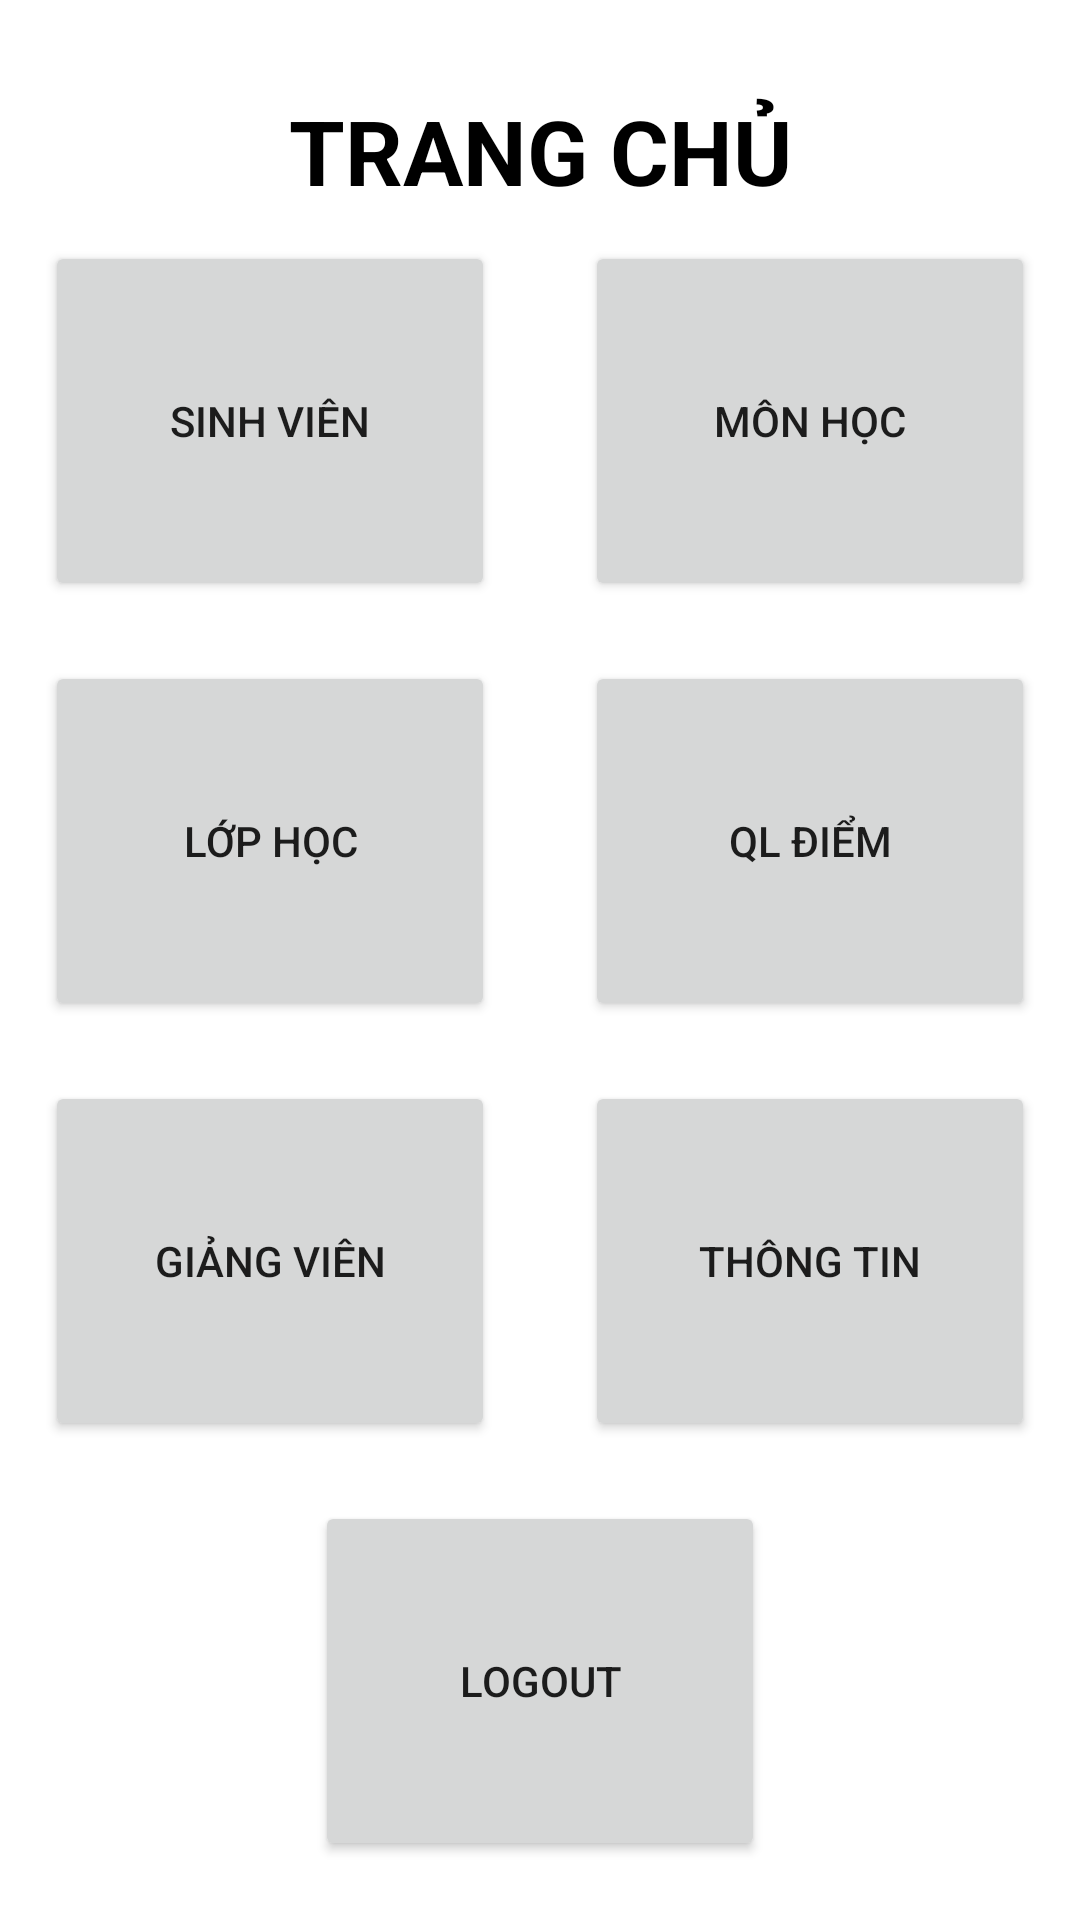

Layout XML and referenced resources for this Android screen:
<!-- AndroidManifest.xml: application theme Theme.Ltnc20211 -->
<!-- res/layout/activity_home_qlactivity.xml -->
<?xml version="1.0" encoding="utf-8"?>
<LinearLayout
    xmlns:android="http://schemas.android.com/apk/res/android"
    xmlns:tools="http://schemas.android.com/tools"
    android:layout_width="match_parent"
    android:layout_height="match_parent"
    android:orientation="vertical"
    android:gravity="center_horizontal"
    tools:context=".quanly.HomeQLActivity">

    <TextView
        android:layout_marginTop="30dp"
        android:layout_width="match_parent"
        android:layout_height="wrap_content"
        android:text="TRANG CHỦ"
        android:textStyle="bold"
        android:textSize="30sp"
        android:gravity="center"
        android:textColor="@color/black"/>

        <TableRow
            android:layout_marginTop="10dp"
            android:layout_marginBottom="10dp"
            android:layout_width="wrap_content"
            android:layout_height="wrap_content" >

            <Button
                android:id="@+id/btn_ql_sv"
                android:layout_width="150dp"
                android:layout_height="120dp"
                android:text="SINH VIÊN"
                tools:ignore="HardcodedText" />

            <TextView
                android:layout_width="30dp"
                android:layout_height="10dp"/>

            <Button
                android:id="@+id/btn_ql_mh"
                android:layout_width="150dp"
                android:layout_height="120dp"
                android:text="MÔN HỌC"
                tools:ignore="HardcodedText" />
        </TableRow>

        <TableRow
            android:layout_marginTop="10dp"
            android:layout_marginBottom="10dp"
            android:layout_width="wrap_content"
            android:layout_height="wrap_content" >
            <Button
                android:id="@+id/btn_ql_lh"
                android:layout_width="150dp"
                android:layout_height="120dp"
                android:text="LỚP HỌC"
                tools:ignore="HardcodedText" />
            <TextView
                android:layout_width="30dp"
                android:layout_height="10dp"/>

            <Button
                android:id="@+id/btn_ql_diem"
                android:layout_width="150dp"
                android:layout_height="120dp"
                android:text="QL ĐIỂM"
                tools:ignore="HardcodedText" />
        </TableRow>

        <TableRow
            android:layout_marginTop="10dp"
            android:layout_marginBottom="10dp"
            android:layout_width="wrap_content"
            android:layout_height="wrap_content" >
            <Button
                android:id="@+id/btn_ql_gv"
                android:layout_width="150dp"
                android:layout_height="120dp"
                android:text="GIẢNG VIÊN"
                tools:ignore="HardcodedText" />
            <TextView
                android:layout_width="30dp"
                android:layout_height="10dp"/>

            <Button
                android:id="@+id/btn_profile_ql"
                android:layout_width="150dp"
                android:layout_height="120dp"
                android:text="THÔNG TIN"
                tools:ignore="HardcodedText" />
        </TableRow>

        <TableRow
            android:layout_marginTop="10dp"
            android:layout_marginBottom="10dp"
            android:layout_width="wrap_content"
            android:layout_height="wrap_content" >
            <Button
                android:layout_width="150dp"
                android:layout_height="120dp"
                android:id="@+id/btn_logout"
                android:text="LOGOUT"
                tools:ignore="HardcodedText" />
        </TableRow>

</LinearLayout>
<!-- resources referenced by this layout -->
<resources>
  <style name="Theme.Ltnc20211" parent="Theme.MaterialComponents.DayNight.NoActionBar">
          
          <item name="colorPrimary">@color/purple_500</item>
          <item name="colorPrimaryVariant">@color/purple_700</item>
          <item name="colorOnPrimary">@color/white</item>
          
          <item name="colorSecondary">@color/teal_200</item>
          <item name="colorSecondaryVariant">@color/teal_700</item>
          <item name="colorOnSecondary">@color/black</item>
          
          <item name="android:statusBarColor" tools:targetApi="l">?attr/colorPrimaryVariant</item>
          
      </style>
  <!-- not gathered from this repository: default colours our renderer supplied (Android Studio template values) -->
  <color name="purple_500">#FF6200EE</color>
  <color name="purple_700">#FF3700B3</color>
  <color name="teal_200">#FF03DAC5</color>
  <color name="teal_700">#FF018786</color>
  <color name="black">#FF000000</color>
  <color name="white">#FFFFFFFF</color>
</resources>
